Run: headless pygame with SDL's dummy video driver; simulated clock (each Clock.tick advances the game by its frame time, no real sleeping); random seed 0; keys injected as events and as key.get_pressed() state; mouse plan: one left click at the window centre at the start of phase 2, then a move to the lower-right quarter at the start of phase 3.
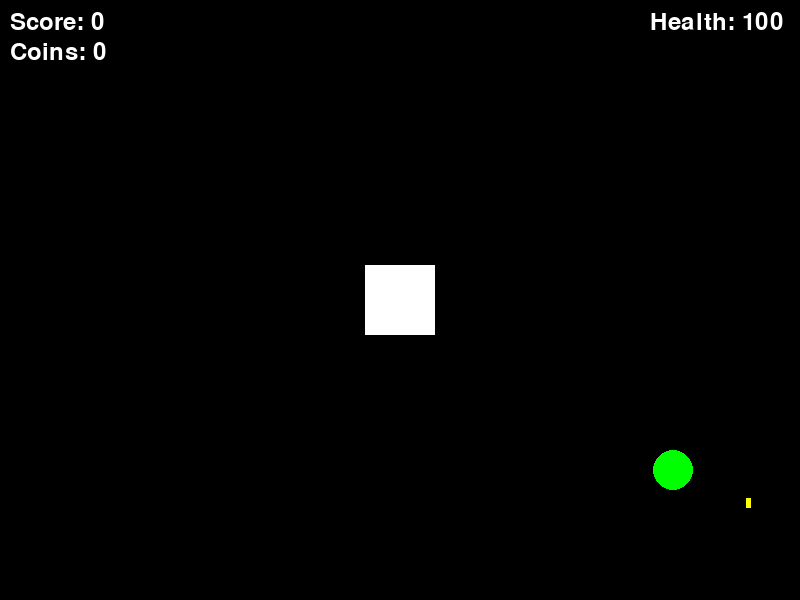
Frame 1 of 4 · flips 1–60 · no input
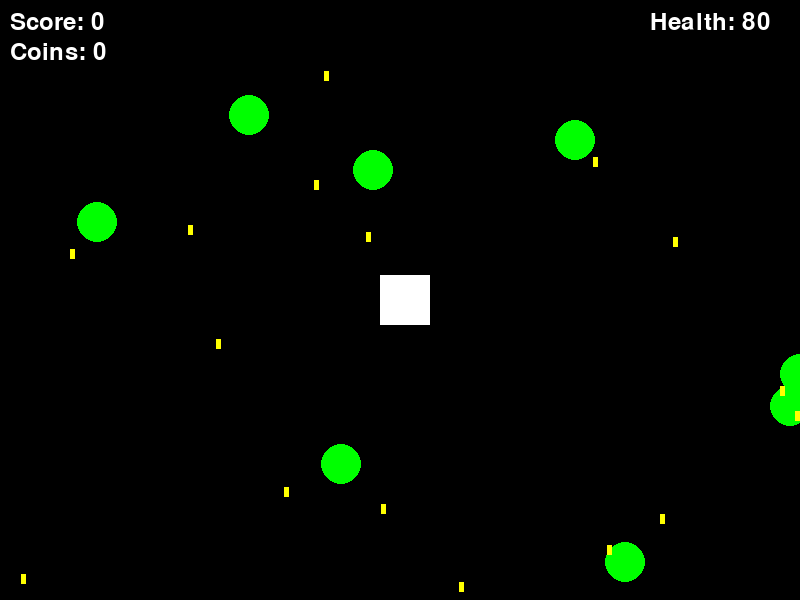
Frame 2 of 4 · flips 61–180 · clicked the window centre · tapped SPACE, RETURN · held RIGHT (→), D
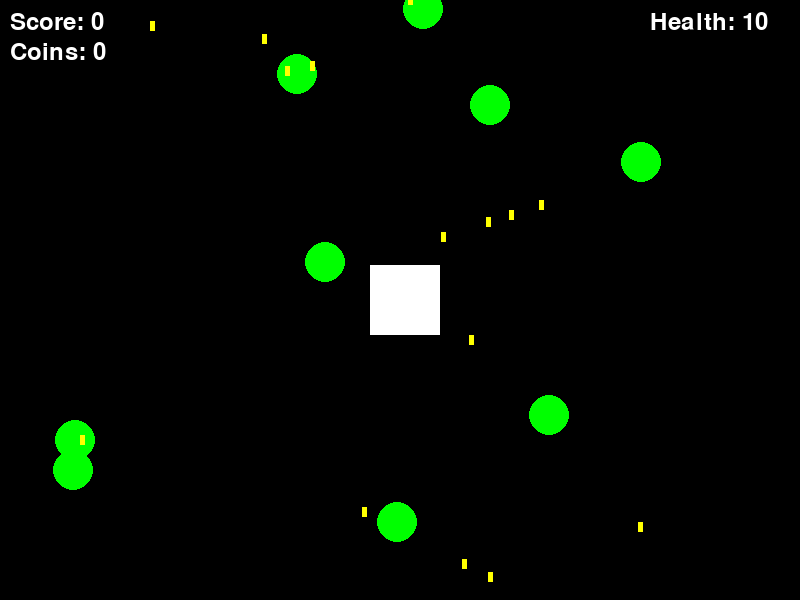
Frame 3 of 4 · flips 181–300 · moved the mouse to the lower-right quarter · held DOWN (↓), S
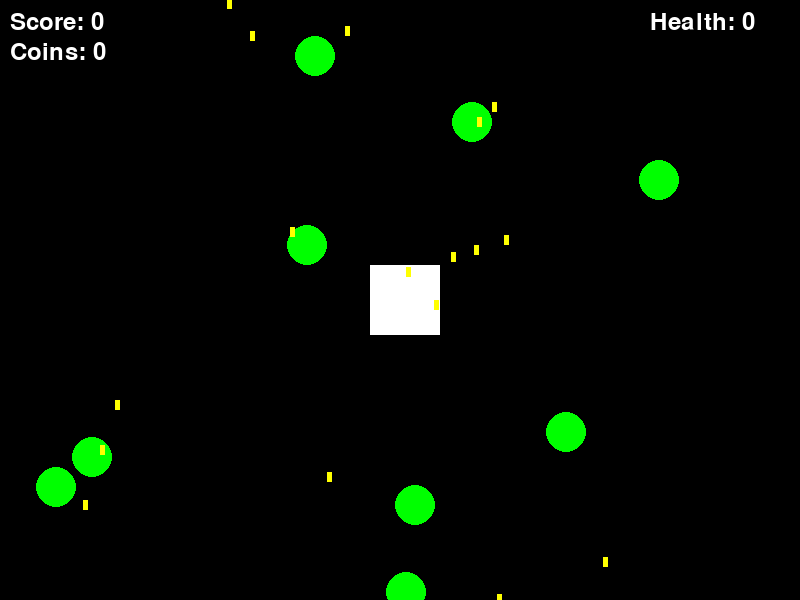
Frame 4 of 4 · flips 301–420 · held LEFT (←), A, UP (↑), W

The pygame program that drew these frames:

import pygame
import math
import random

# Initialize Pygame
pygame.init()

# Game Window Setup
WIDTH, HEIGHT = 800, 600
screen = pygame.display.set_mode((WIDTH, HEIGHT))
pygame.display.set_caption("Space Shooter Game")

# Colors
WHITE = (255, 255, 255)
BLACK = (0, 0, 0)
RED = (255, 0, 0)
GREEN = (0, 255, 0)
YELLOW = (255, 255, 0)

# Game Variables
player_pos = [WIDTH // 2, HEIGHT // 2]
player_velocity = [0, 0]
player_speed = 5
player_health = 100
coins = 0
score = 0
overdrive_active = False
overdrive_time = 0

# Load Assets
player_image = pygame.Surface((50, 50))
player_image.fill(WHITE)  # Placeholder, use an actual image
bullet_image = pygame.Surface((5, 10))
bullet_image.fill(RED)
enemy_bullet_image = pygame.Surface((5, 10))
enemy_bullet_image.fill(YELLOW)

# Game Objects (Player, Bullets, Enemies, Coins)
bullets = []
asteroids = []
enemies = []
enemy_bullets = []

# Font
font = pygame.font.Font(None, 36)


# Helper Function: Draw Text
def draw_text(text, x, y):
    label = font.render(text, True, WHITE)
    screen.blit(label, (x, y))


# Helper Function: Spawn Enemy
def spawn_enemy():
    x = random.randint(0, WIDTH)
    y = random.randint(0, HEIGHT)
    enemy = {"pos": [x, y], "velocity": [random.choice([-1, 1]), random.choice([-1, 1])], "health": 50}
    enemies.append(enemy)


# Helper Function: Spawn Enemy Bullet
def spawn_enemy_bullet(enemy_pos):
    bullet_velocity = [random.choice([-1, 1]), random.choice([-1, 1])]
    bullet = {"pos": [enemy_pos[0], enemy_pos[1]], "velocity": bullet_velocity}
    enemy_bullets.append(bullet)


# Game Loop
running = True
while running:
    screen.fill(BLACK)

    # Event Handling
    for event in pygame.event.get():
        if event.type == pygame.QUIT:
            running = False

    # Handle Player Movement and Rotation
    mouse_x, mouse_y = pygame.mouse.get_pos()
    dx = mouse_x - player_pos[0]
    dy = mouse_y - player_pos[1]
    angle = math.atan2(dy, dx)

    # Move Player Towards Mouse
    if pygame.mouse.get_pressed()[0]:  # Left Click for movement
        player_velocity[0] = player_speed * math.cos(angle)
        player_velocity[1] = player_speed * math.sin(angle)
    else:
        player_velocity = [0, 0]

    # Apply Movement
    player_pos[0] += player_velocity[0]
    player_pos[1] += player_velocity[1]

    # Player Wrap Around Screen
    if player_pos[0] < 0:
        player_pos[0] = WIDTH
    elif player_pos[0] > WIDTH:
        player_pos[0] = 0
    if player_pos[1] < 0:
        player_pos[1] = HEIGHT
    elif player_pos[1] > HEIGHT:
        player_pos[1] = 0

    # Handle Bullet Firing (Right Mouse Button)
    if pygame.mouse.get_pressed()[2]:  # Right Click to shoot
        bullet_pos = [player_pos[0], player_pos[1]]
        bullet_velocity = [10 * math.cos(angle), 10 * math.sin(angle)]
        bullets.append([bullet_pos, bullet_velocity])

    # Update and Draw Bullets
    for bullet in bullets[:]:
        bullet[0][0] += bullet[1][0]
        bullet[0][1] += bullet[1][1]
        pygame.draw.rect(screen, RED, pygame.Rect(bullet[0][0], bullet[0][1], 5, 10))
        if bullet[0][0] < 0 or bullet[0][0] > WIDTH or bullet[0][1] < 0 or bullet[0][1] > HEIGHT:
            bullets.remove(bullet)

    # Handle Overdrive (Spacebar)
    if pygame.key.get_pressed()[pygame.K_SPACE]:
        overdrive_active = True
        overdrive_time = pygame.time.get_ticks()  # Track time for overdrive duration
    if overdrive_active:
        if pygame.time.get_ticks() - overdrive_time > 5000:  # Overdrive lasts for 5 seconds
            overdrive_active = False
        else:
            player_speed = 10  # Speed boost during overdrive

    # Draw Player (Fixed Size, Rotating)
    rotated_player = pygame.transform.rotate(player_image, -math.degrees(angle))
    screen.blit(rotated_player,
                (player_pos[0] - rotated_player.get_width() // 2, player_pos[1] - rotated_player.get_height() // 2))

    # Spawn Enemies and Enemy Bullets
    if random.random() < 0.02:  # Chance to spawn enemies
        spawn_enemy()

    # Move and Draw Enemies
    for enemy in enemies[:]:
        enemy["pos"][0] += enemy["velocity"][0] * player_speed * 0.5  # Slower than player
        enemy["pos"][1] += enemy["velocity"][1] * player_speed * 0.5

        # Wrap enemy around the screen if it moves offscreen
        if enemy["pos"][0] < 0:
            enemy["pos"][0] = WIDTH
        elif enemy["pos"][0] > WIDTH:
            enemy["pos"][0] = 0
        if enemy["pos"][1] < 0:
            enemy["pos"][1] = HEIGHT
        elif enemy["pos"][1] > HEIGHT:
            enemy["pos"][1] = 0

        # Draw enemies
        pygame.draw.circle(screen, GREEN, (int(enemy["pos"][0]), int(enemy["pos"][1])), 20)

        # Spawn enemy bullets randomly
        if random.random() < 0.05:  # Chance to shoot
            spawn_enemy_bullet(enemy["pos"])

        # Handle Collisions (between bullets and enemies)
        for bullet in bullets[:]:
            bullet_rect = pygame.Rect(bullet[0][0], bullet[0][1], 5, 10)
            enemy_rect = pygame.Rect(enemy["pos"][0] - 20, enemy["pos"][1] - 20, 40, 40)
            if bullet_rect.colliderect(enemy_rect):
                enemies.remove(enemy)  # Enemy is destroyed
                bullets.remove(bullet)  # Bullet disappears
                score += 100  # Add score
                coins += 10  # Drop coins
                break

    # Handle Enemy Bullets
    for enemy_bullet in enemy_bullets[:]:
        enemy_bullet["pos"][0] += enemy_bullet["velocity"][0] * 5
        enemy_bullet["pos"][1] += enemy_bullet["velocity"][1] * 5
        pygame.draw.rect(screen, YELLOW, pygame.Rect(enemy_bullet["pos"][0], enemy_bullet["pos"][1], 5, 10))

        # Check for collision with player
        player_rect = pygame.Rect(player_pos[0] - 25, player_pos[1] - 25, 50, 50)
        bullet_rect = pygame.Rect(enemy_bullet["pos"][0], enemy_bullet["pos"][1], 5, 10)
        if player_rect.colliderect(bullet_rect):
            enemy_bullets.remove(enemy_bullet)  # Remove enemy bullet
            player_health -= 10  # Decrease health
            if player_health <= 0:
                print("Game Over!")  # Handle game over
                running = False

    # Display Score, Coins, and Player Health
    draw_text(f"Score: {score}", 10, 10)
    draw_text(f"Coins: {coins}", 10, 40)
    draw_text(f"Health: {player_health}", WIDTH - 150, 10)

    # Game Update
    pygame.display.flip()
    pygame.time.Clock().tick(60)

# Quit Pygame
pygame.quit()
